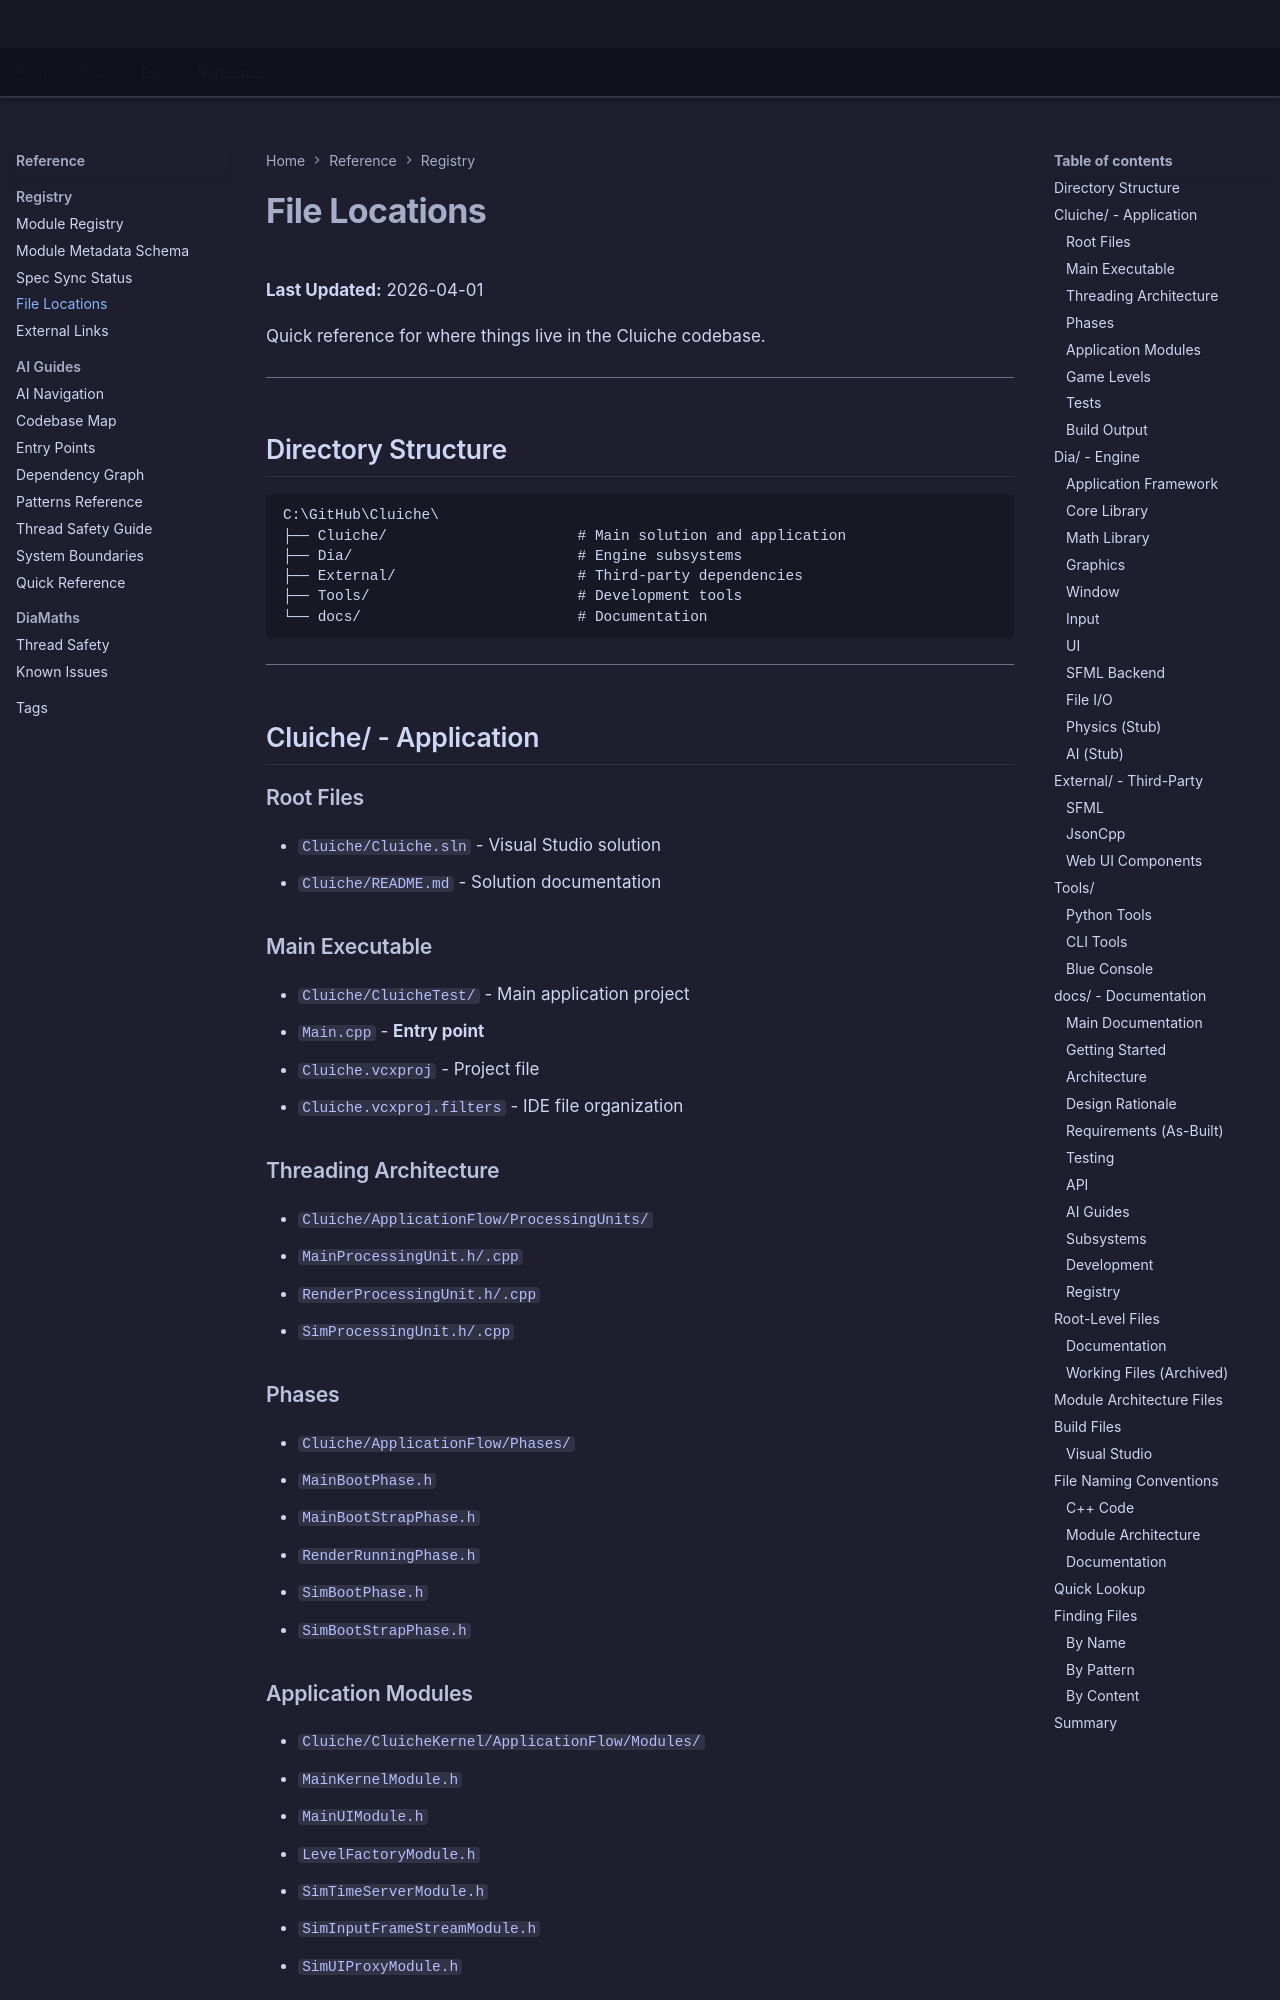

repository: LenihanConor/Cluiche · page: reference/registry/file-locations/index.html · generator: mkdocs

# File Locations

**Last Updated:** 2026-04-01

Quick reference for where things live in the Cluiche codebase.

---

## Directory Structure

```
C:\GitHub\Cluiche\
├── Cluiche/                      # Main solution and application
├── Dia/                          # Engine subsystems
├── External/                     # Third-party dependencies
├── Tools/                        # Development tools
└── docs/                         # Documentation
```

---

## Cluiche/ - Application

### Root Files
- `Cluiche/Cluiche.sln` - Visual Studio solution
- `Cluiche/README.md` - Solution documentation

### Main Executable
- `Cluiche/CluicheTest/` - Main application project
  - `Main.cpp` - **Entry point**
  - `Cluiche.vcxproj` - Project file
  - `Cluiche.vcxproj.filters` - IDE file organization

### Threading Architecture
- `Cluiche/ApplicationFlow/ProcessingUnits/`
  - `MainProcessingUnit.h/.cpp`
  - `RenderProcessingUnit.h/.cpp`
  - `SimProcessingUnit.h/.cpp`

### Phases
- `Cluiche/ApplicationFlow/Phases/`
  - `MainBootPhase.h`
  - `MainBootStrapPhase.h`
  - `RenderRunningPhase.h`
  - `SimBootPhase.h`
  - `SimBootStrapPhase.h`

### Application Modules
- `Cluiche/CluicheKernel/ApplicationFlow/Modules/`
  - `MainKernelModule.h`
  - `MainUIModule.h`
  - `LevelFactoryModule.h`
  - `SimTimeServerModule.h`
  - `SimInputFrameStreamModule.h`
  - `SimUIProxyModule.h`
